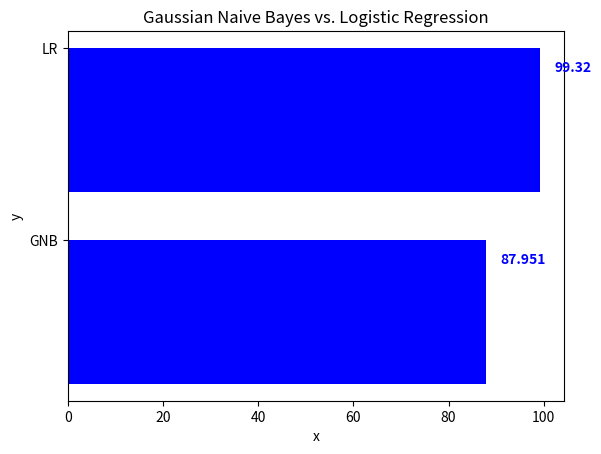

This chart was generated by the following Python code:
import os
import numpy as np
import matplotlib.pyplot as plt

x = ['GNB', 'LR']
y = [87.951,99.32]

fig, ax = plt.subplots()    
width = 0.75 # the width of the bars 
ind = np.arange(len(y))  # the x locations for the groups
ax.barh(ind, y, width, color="blue")
ax.set_yticks(ind+width/2)
ax.set_yticklabels(x, minor=False)
for i, v in enumerate(y):
    ax.text(v + 3, i + .25, str(v), color='blue', fontweight='bold')
plt.title('Gaussian Naive Bayes vs. Logistic Regression')
plt.xlabel('x')
plt.ylabel('y')      
plt.show()
#plt.savefig(os.path.join('test.png'), dpi=300, format='png', bbox_inches='tight') # use format='svg' or 'pdf' for vectorial pictures
